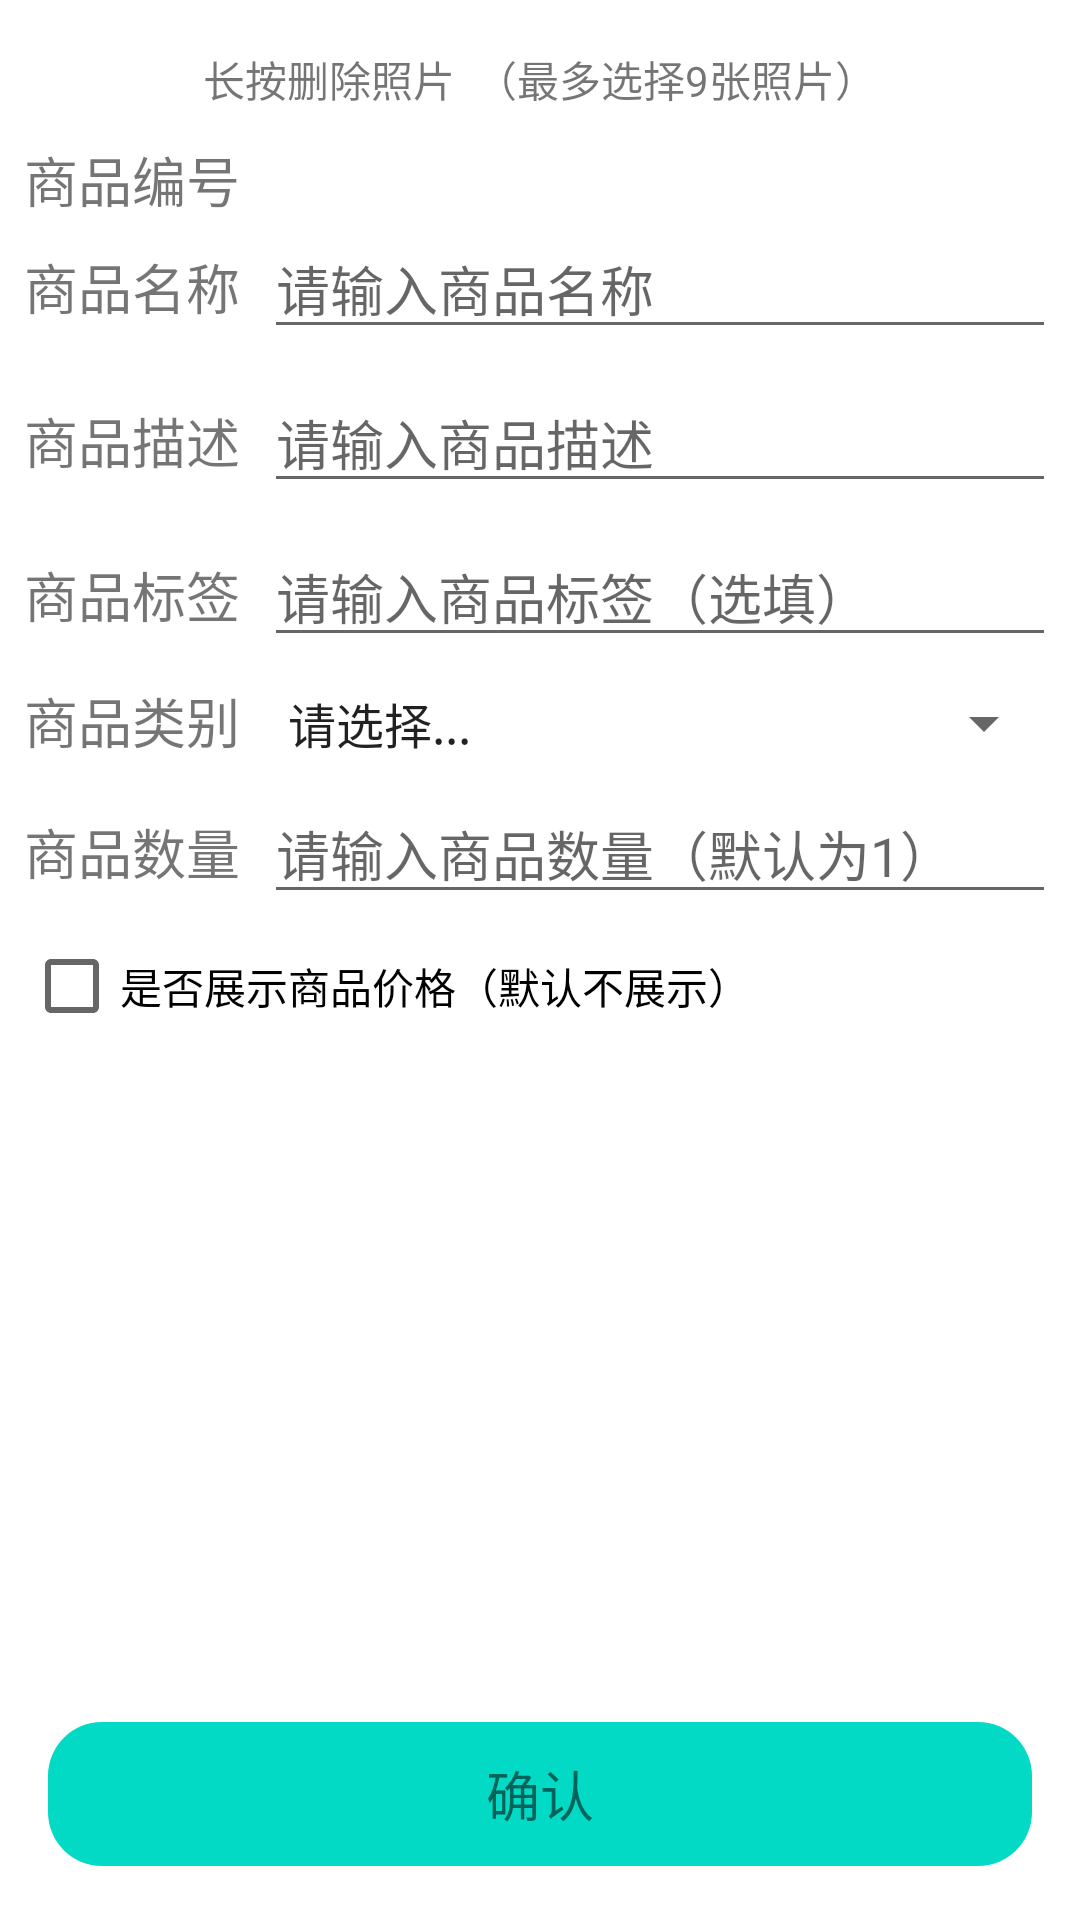

Android layout source for this screen:
<!-- AndroidManifest.xml: application theme Theme.ShopOwner -->
<!-- res/layout/activity_detail.xml -->
<?xml version="1.0" encoding="utf-8"?>
<FrameLayout
    xmlns:android="http://schemas.android.com/apk/res/android"
    xmlns:app="http://schemas.android.com/apk/res-auto"
    xmlns:tools="http://schemas.android.com/tools"
    android:layout_width="match_parent"
    android:layout_height="match_parent">



    <ScrollView
        android:layout_width="match_parent"
        android:layout_height="match_parent">
        <LinearLayout
            android:layout_width="match_parent"
            android:layout_height="match_parent"
            android:padding="8dp"
            android:orientation="vertical">

            <TextView
                android:id="@+id/image_operation_tip"
                android:layout_width="match_parent"
                android:layout_height="wrap_content"
                android:text="长按删除照片  （最多选择9张照片）"
                android:layout_marginTop="8dp"
                android:gravity="center"/>

            <androidx.recyclerview.widget.RecyclerView
                android:id="@+id/img_grid_list"
                android:layout_width="match_parent"
                android:layout_height="wrap_content"/>

            <LinearLayout
                android:layout_marginTop="10dp"
                android:layout_width="match_parent"
                android:layout_height="wrap_content">

                <TextView
                    android:layout_width="wrap_content"
                    android:layout_height="wrap_content"
                    android:layout_marginEnd="8dp"
                    android:textSize="18sp"
                    android:text="商品编号"/>

                <TextView
                    android:id="@+id/good_id_text"
                    android:layout_width="wrap_content"
                    android:layout_height="wrap_content"
                    android:layout_marginEnd="8dp"
                    android:textSize="18sp"/>
            </LinearLayout>


            <LinearLayout
                android:layout_width="match_parent"
                android:layout_height="wrap_content">

                <TextView
                    android:layout_width="wrap_content"
                    android:layout_height="wrap_content"
                    android:layout_marginEnd="8dp"
                    android:textSize="18sp"
                    android:text="商品名称"/>
                <EditText
                    android:id="@+id/good_name_text"
                    android:layout_width="match_parent"
                    android:layout_height="wrap_content"
                    android:hint="请输入商品名称"
                    android:maxLines="2"
                    android:inputType="textMultiLine"/>
            </LinearLayout>

            <LinearLayout
                android:layout_marginTop="8dp"
                android:layout_width="match_parent"
                android:layout_height="wrap_content">

                <TextView
                    android:layout_width="wrap_content"
                    android:layout_height="wrap_content"
                    android:layout_marginEnd="8dp"
                    android:textSize="18sp"
                    android:text="商品描述"/>
                <EditText
                    android:id="@+id/good_des_text"
                    android:layout_width="match_parent"
                    android:layout_height="wrap_content"
                    android:hint="请输入商品描述"
                    android:inputType="textMultiLine" />
            </LinearLayout>

            <LinearLayout
                android:layout_marginTop="8dp"
                android:layout_width="match_parent"
                android:layout_height="wrap_content">

                <TextView
                    android:layout_width="wrap_content"
                    android:layout_height="wrap_content"
                    android:layout_marginEnd="8dp"
                    android:textSize="18sp"
                    android:text="商品标签"/>
                <EditText
                    android:id="@+id/good_tag_text"
                    android:layout_width="match_parent"
                    android:layout_height="wrap_content"
                    android:hint="请输入商品标签（选填）"
                    android:maxLines="1"
                    android:inputType="text" />
            </LinearLayout>

            <LinearLayout
                android:layout_marginTop="8dp"
                android:layout_width="match_parent"
                android:layout_height="wrap_content">

                <TextView
                    android:layout_width="wrap_content"
                    android:layout_height="wrap_content"
                    android:layout_marginEnd="8dp"
                    android:textSize="18sp"
                    android:text="商品类别"/>
                <Spinner
                    android:id="@+id/good_type_spinner"
                    android:layout_width="match_parent"
                    android:layout_height="wrap_content"
                    android:entries="@array/type_options" />

            </LinearLayout>


            <LinearLayout
                android:layout_marginTop="8dp"
                android:layout_width="match_parent"
                android:layout_height="wrap_content">

                <TextView
                    android:layout_width="wrap_content"
                    android:layout_height="wrap_content"
                    android:layout_marginEnd="8dp"
                    android:textSize="18sp"
                    android:text="商品数量"/>
                <EditText
                    android:id="@+id/good_num_text"
                    android:layout_width="match_parent"
                    android:layout_height="wrap_content"
                    android:hint="请输入商品数量（默认为1）"
                    android:maxLines="1"
                    android:inputType="number" />

            </LinearLayout>

            <androidx.appcompat.widget.AppCompatCheckBox
                android:id="@+id/show_price_checkbox"
                android:layout_width="match_parent"
                android:layout_height="wrap_content"
                android:text="是否展示商品价格（默认不展示）"/>

            <LinearLayout
                android:id="@+id/good_price_layout"
                android:layout_marginTop="8dp"
                android:layout_width="match_parent"
                android:layout_height="wrap_content"
                android:visibility="gone">

                <TextView
                    android:layout_width="wrap_content"
                    android:layout_height="wrap_content"
                    android:layout_marginEnd="8dp"
                    android:textSize="18sp"
                    android:text="商品价格"/>
                <EditText
                    android:id="@+id/good_price_text"
                    android:layout_width="match_parent"
                    android:layout_height="wrap_content"
                    android:hint="请输入商品价格"
                    android:maxLines="1"
                    android:inputType="numberDecimal" />
            </LinearLayout>

            <View
                android:layout_width="match_parent"
                android:layout_height="70dp"/>

        </LinearLayout>



    </ScrollView>




<TextView
    android:id="@+id/confirm_btn"
    android:text="确认"
    android:gravity="center"
    android:textSize="18sp"
    android:layout_width="match_parent"
    android:layout_height="48dp"
    android:background="@drawable/confirm_btn_bg"
    android:layout_gravity="bottom"
    android:layout_marginHorizontal="16dp"
    android:layout_marginBottom="18dp"/>

</FrameLayout>
<!-- resources referenced by this layout -->
<resources>
  <string-array name="type_options">
          <item>@string/spinner_default_selection</item>
          <item>配饰</item>
          <item>服装</item>
          
      </string-array>
  <!-- drawable confirm_btn_bg (drawable) -->
  <?xml version="1.0" encoding="utf-8"?>
  <shape xmlns:android="http://schemas.android.com/apk/res/android">
      <corners android:radius="18dp"/>
      <solid android:color="@color/teal_200"/>
  
  </shape>
  <style name="Theme.ShopOwner" parent="Theme.MaterialComponents.DayNight.DarkActionBar">
          <item name="windowActionBar">false</item>
          <item name="windowNoTitle">true</item>
          
          <item name="colorPrimary">@color/teal_700</item>
          <item name="colorPrimaryVariant">@color/teal_700</item>
          <item name="colorOnPrimary">@color/white</item>
          
          <item name="colorSecondary">@color/teal_200</item>
          <item name="colorSecondaryVariant">@color/teal_700</item>
          <item name="colorOnSecondary">@color/black</item>
          
          <item name="android:statusBarColor" tools:targetApi="l">?attr/colorPrimaryVariant</item>
          
      </style>
  <string name="spinner_default_selection">请选择...</string>
  <!-- not gathered from this repository: default colours our renderer supplied (Android Studio template values) -->
  <color name="teal_200">#FF03DAC5</color>
  <color name="teal_700">#FF018786</color>
  <color name="black">#FF000000</color>
  <color name="white">#FFFFFFFF</color>
</resources>
